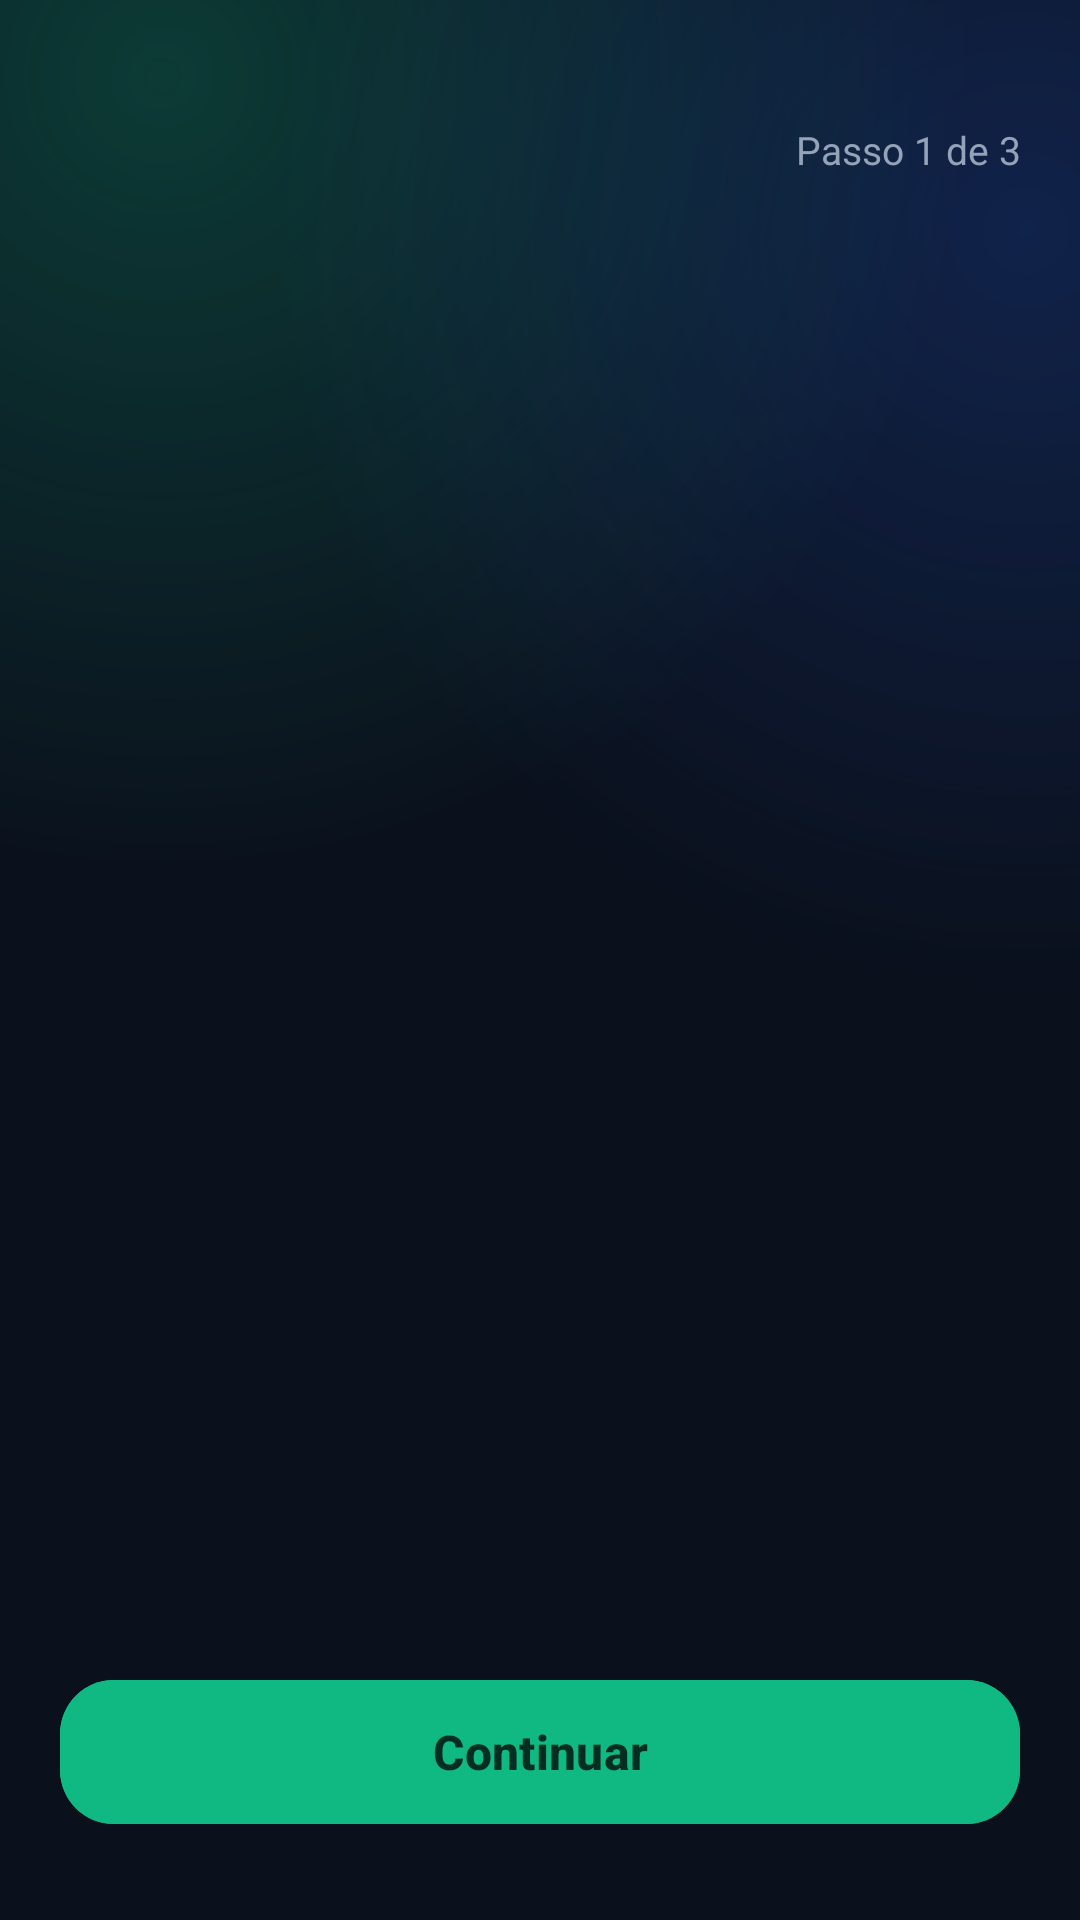

Layout XML and referenced resources for this Android screen:
<!-- AndroidManifest.xml: application theme Theme.Controle_gastos -->
<!-- res/layout/activity_onboarding.xml -->
<?xml version="1.0" encoding="utf-8"?>
<androidx.constraintlayout.widget.ConstraintLayout xmlns:android="http://schemas.android.com/apk/res/android"
    xmlns:app="http://schemas.android.com/apk/res-auto"
    android:layout_width="match_parent"
    android:layout_height="match_parent"
    android:background="@drawable/bg_gradient_inicio">

    <LinearLayout
        android:id="@+id/headerOnboarding"
        android:layout_width="match_parent"
        android:layout_height="wrap_content"
        android:gravity="center_vertical"
        android:orientation="horizontal"
        android:paddingHorizontal="12dp"
        android:paddingTop="28dp"
        app:layout_constraintTop_toTopOf="parent">

        <ImageView
            android:id="@+id/btnVoltarOnb"
            android:layout_width="44dp"
            android:layout_height="44dp"
            android:background="?attr/selectableItemBackgroundBorderless"
            android:contentDescription="Voltar"
            android:padding="10dp"
            android:src="@drawable/ic_chevron_left"
            android:visibility="invisible"
            app:tint="#94A3B8" />

        <LinearLayout
            android:id="@+id/llProgressOnb"
            android:layout_width="0dp"
            android:layout_height="4dp"
            android:layout_marginHorizontal="12dp"
            android:layout_weight="1"
            android:orientation="horizontal" />

        <TextView
            android:id="@+id/tvPassoOnb"
            android:layout_width="wrap_content"
            android:layout_height="wrap_content"
            android:layout_marginEnd="8dp"
            android:minWidth="72dp"
            android:gravity="end"
            android:text="Passo 1 de 3"
            android:textColor="#94A3B8"
            android:textSize="13sp" />
    </LinearLayout>

    <ViewFlipper
        android:id="@+id/viewFlipperOnboarding"
        android:layout_width="match_parent"
        android:layout_height="0dp"
        android:layout_marginTop="12dp"
        app:layout_constraintBottom_toTopOf="@+id/bottomContainer"
        app:layout_constraintTop_toBottomOf="@+id/headerOnboarding" />

    <FrameLayout
        android:id="@+id/bottomContainer"
        android:layout_width="match_parent"
        android:layout_height="wrap_content"
        android:paddingHorizontal="20dp"
        android:paddingTop="8dp"
        android:paddingBottom="28dp"
        app:layout_constraintBottom_toBottomOf="parent">

        <com.google.android.material.button.MaterialButton
            android:id="@+id/btnAvancarOnb"
            android:layout_width="match_parent"
            android:layout_height="56dp"
            android:backgroundTint="#10B981"
            android:text="Continuar"
            android:textAllCaps="false"
            android:textColor="#052E22"
            android:textSize="16sp"
            android:textStyle="bold"
            app:cornerRadius="18dp" />
    </FrameLayout>

</androidx.constraintlayout.widget.ConstraintLayout>
<!-- resources referenced by this layout -->
<resources>
  <!-- drawable bg_gradient_inicio (drawable) -->
  <?xml version="1.0" encoding="utf-8"?>
  <layer-list xmlns:android="http://schemas.android.com/apk/res/android">
      <item>
          <shape android:shape="rectangle">
              <solid android:color="#0A101C" />
          </shape>
      </item>
      <item>
          <shape android:shape="rectangle">
              <gradient
                  android:type="radial"
                  android:centerX="0.15"
                  android:centerY="0.04"
                  android:gradientRadius="75%p"
                  android:startColor="#4010B981"
                  android:endColor="#0010B981" />
          </shape>
      </item>
      <item>
          <shape android:shape="rectangle">
              <gradient
                  android:type="radial"
                  android:centerX="0.95"
                  android:centerY="0.12"
                  android:gradientRadius="70%p"
                  android:startColor="#382563EB"
                  android:endColor="#002563EB" />
          </shape>
      </item>
  </layer-list>
  <!-- drawable ic_chevron_left (drawable) -->
  <?xml version="1.0" encoding="utf-8"?>
  <vector xmlns:android="http://schemas.android.com/apk/res/android"
      android:width="24dp"
      android:height="24dp"
      android:viewportWidth="24"
      android:viewportHeight="24">
      <path android:strokeColor="#FFFFFF" android:strokeWidth="1.75" android:strokeLineCap="round" android:strokeLineJoin="round" android:fillColor="#00000000" android:pathData="M15,5 L8,12 L15,19" />
  </vector>
  <style name="Theme.Controle_gastos" parent="Base.Theme.Controle_gastos" />
  <style name="Base.Theme.Controle_gastos" parent="Theme.Material3.DayNight.NoActionBar">
          
          
      </style>
</resources>
